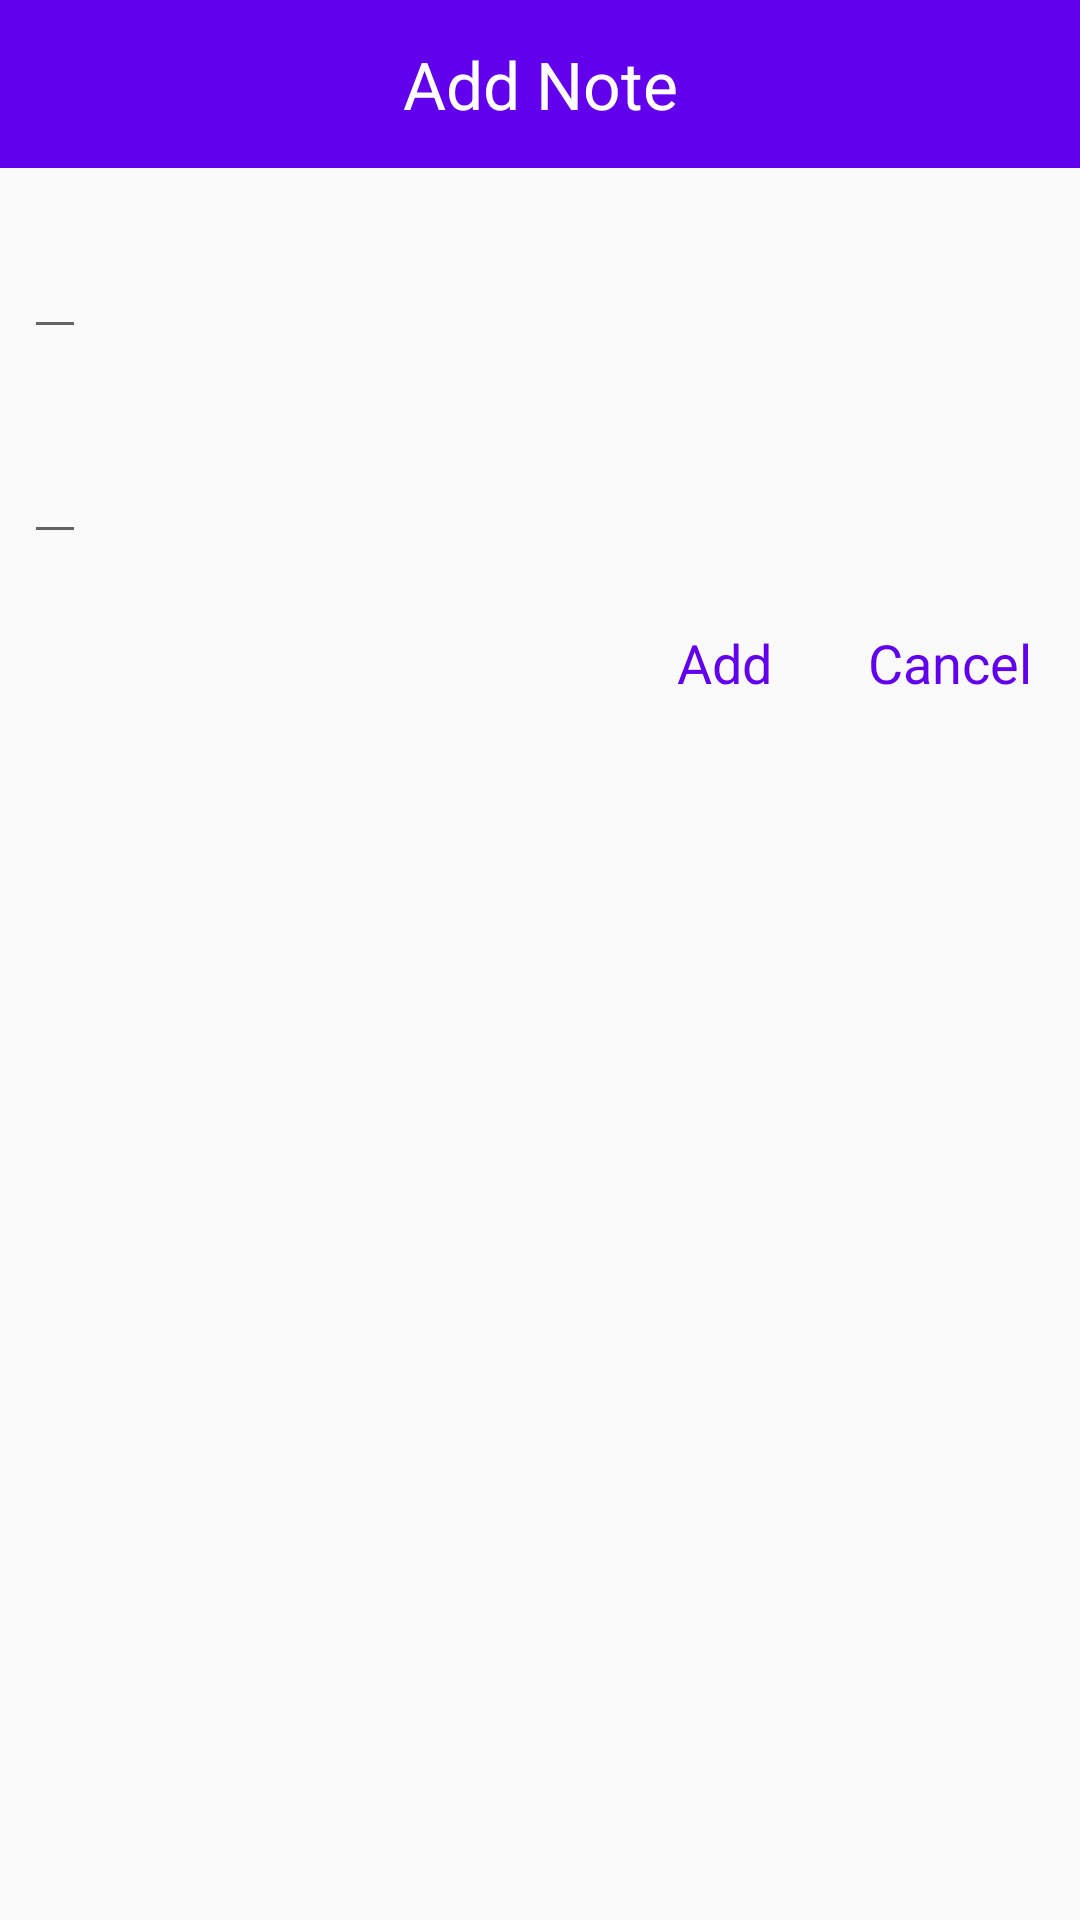

Produce the Android XML layout that renders to this screen, including the resource entries it uses.
<!-- AndroidManifest.xml: application theme AppTheme -->
<!-- res/layout/add_note_dialog.xml -->
<?xml version="1.0" encoding="utf-8"?>
<LinearLayout xmlns:android="http://schemas.android.com/apk/res/android"
    android:layout_width="match_parent"
    android:layout_height="match_parent"
    android:orientation="vertical">

    <TextView
        android:layout_width="match_parent"
        android:layout_height="?attr/actionBarSize"
        android:background="@color/colorPrimary"
        android:gravity="center"
        android:text="Add Note"
        android:textAppearance="@style/TextAppearance.AppCompat.Large.Inverse" />

    <com.google.android.material.textfield.TextInputLayout
        android:layout_width="match_parent"
        android:layout_height="wrap_content"
        android:layout_margin="8dp"
        android:hint="Title">

        <com.google.android.material.textfield.TextInputEditText
            android:id="@+id/edt_input_title"
            android:layout_width="wrap_content"
            android:layout_height="wrap_content" />

    </com.google.android.material.textfield.TextInputLayout>

    <com.google.android.material.textfield.TextInputLayout
        android:layout_width="match_parent"
        android:layout_height="wrap_content"
        android:layout_margin="8dp"
        android:hint="Description">

        <com.google.android.material.textfield.TextInputEditText
            android:id="@+id/edt_input_dsc"
            android:layout_width="wrap_content"
            android:layout_height="wrap_content" />

    </com.google.android.material.textfield.TextInputLayout>

    <LinearLayout
        android:layout_width="match_parent"
        android:layout_height="wrap_content"
        android:gravity="end|right"
        android:orientation="horizontal">

        <TextView
            android:id="@+id/tv_add"
            android:layout_width="wrap_content"
            android:layout_height="wrap_content"
            android:padding="16dp"
            android:text="Add"
            android:textAppearance="@style/TextAppearance.AppCompat.Medium"
            android:textColor="@color/colorPrimary" />

        <TextView
            android:id="@+id/tv_cancel"
            android:layout_width="wrap_content"
            android:layout_height="wrap_content"
            android:padding="16dp"
            android:text="Cancel"
            android:textAppearance="@style/TextAppearance.AppCompat.Medium"
            android:textColor="@color/colorPrimary" />

    </LinearLayout>
</LinearLayout>
<!-- resources referenced by this layout -->
<resources>
  <style name="AppTheme" parent="Theme.AppCompat.Light.NoActionBar">
          
          <item name="colorPrimary">@color/colorPrimary</item>
          <item name="colorPrimaryDark">@color/colorPrimaryDark</item>
          <item name="colorAccent">@color/colorAccent</item>
      </style>
  <!-- not gathered from this repository: default colours our renderer supplied (Android Studio template values) -->
  <color name="colorPrimary">#FF6200EE</color>
  <color name="colorPrimaryDark">#FF3700B3</color>
  <color name="colorAccent">#FF03DAC5</color>
</resources>
